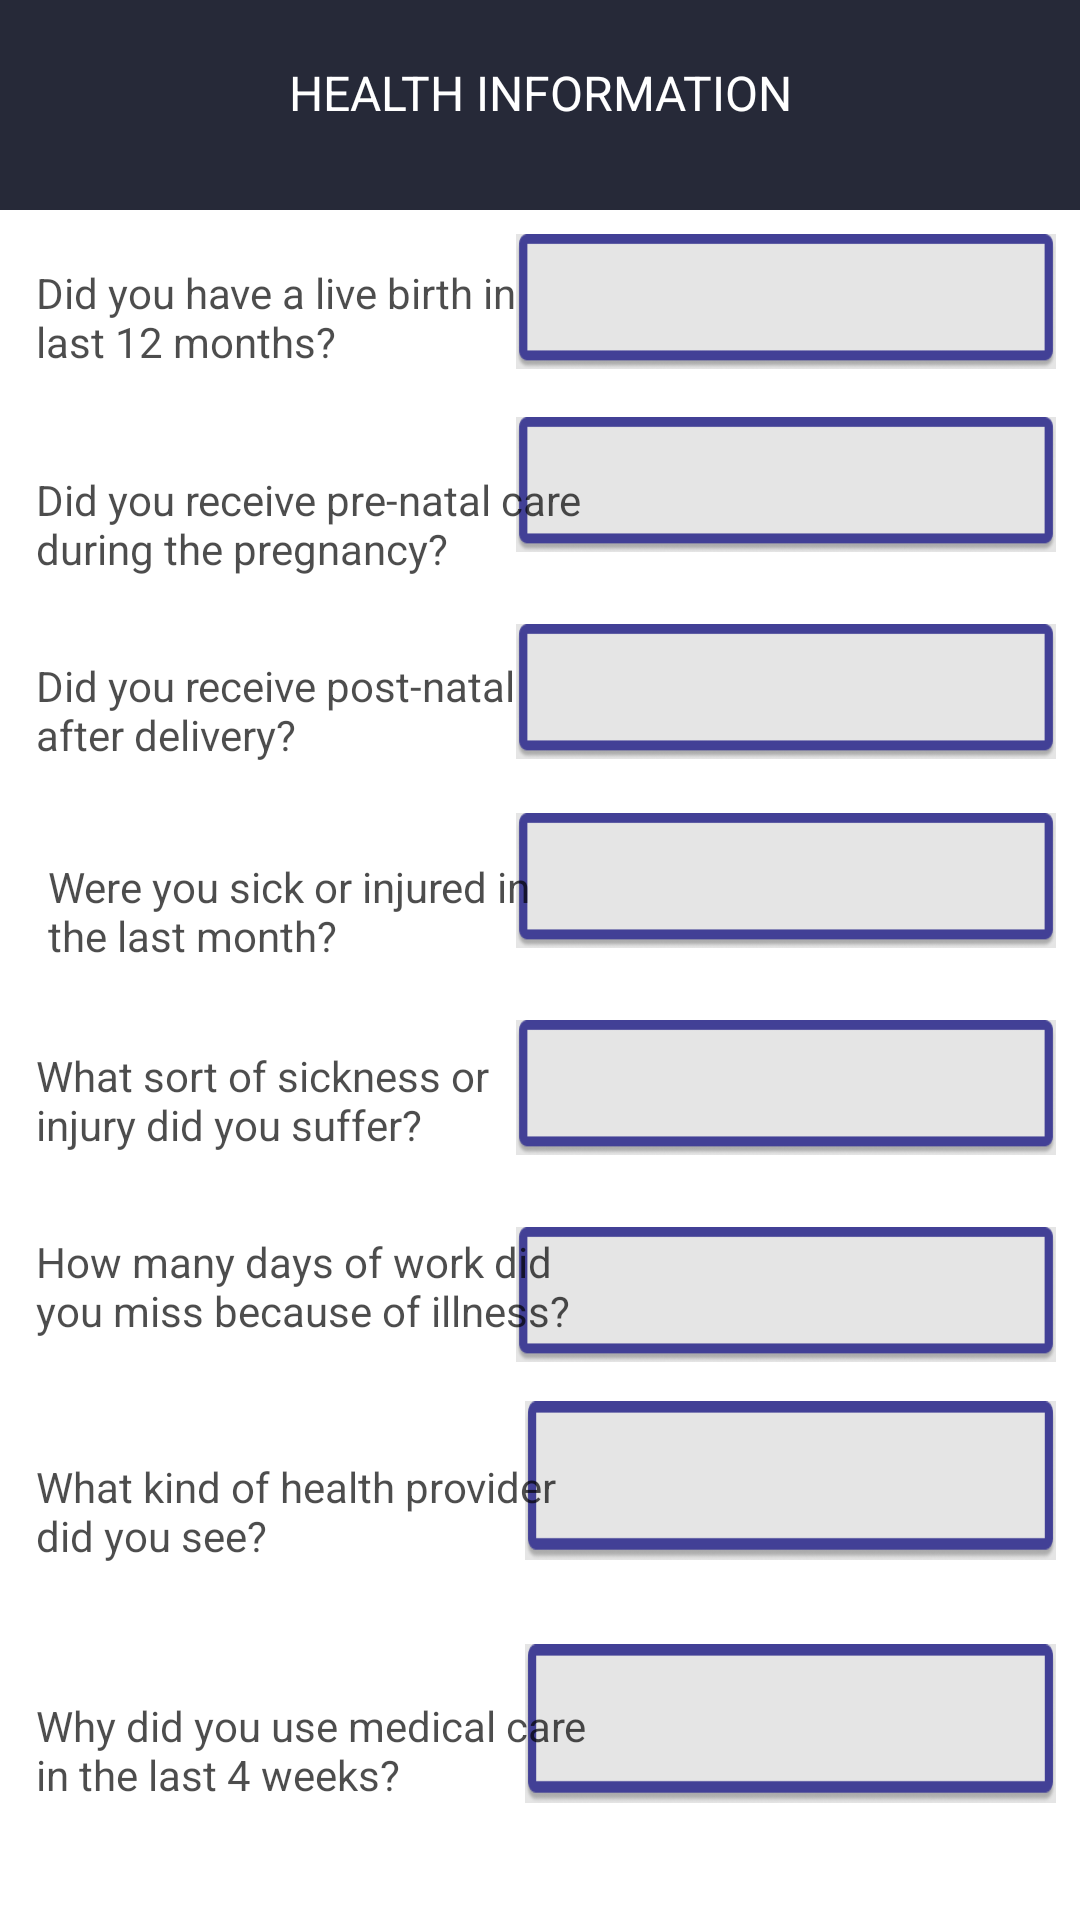

Android layout source for this screen:
<!-- AndroidManifest.xml: application theme AppTheme -->
<!-- res/layout/activity_citizen_health_info.xml -->
<?xml version="1.0" encoding="utf-8"?>
<androidx.constraintlayout.widget.ConstraintLayout xmlns:android="http://schemas.android.com/apk/res/android"
    xmlns:app="http://schemas.android.com/apk/res-auto"
    xmlns:tools="http://schemas.android.com/tools"
    android:layout_width="match_parent"
    android:layout_height="match_parent"
    tools:context=".citizen_health_info">

    <TextView
        android:id="@+id/textView"
        android:layout_width="match_parent"
        android:layout_height="70dp"
        android:background="@color/colorPrimary"
        android:paddingTop="20dp"
        android:text="health INFORMATION"
        android:textAlignment="center"
        android:textAllCaps="true"
        android:textColor="@color/white"
        android:textSize="16sp"
        app:layout_constraintEnd_toEndOf="parent"
        app:layout_constraintHorizontal_bias="0.0"
        app:layout_constraintStart_toStartOf="parent"
        app:layout_constraintTop_toTopOf="parent" />

    <TextView
        android:id="@+id/textView3"
        android:layout_width="194dp"
        android:layout_height="53dp"
        android:layout_marginStart="4dp"
        android:layout_marginTop="8dp"
        android:paddingLeft="8dp"
        android:paddingTop="10dp"
        android:text="Did you have a live birth in the last 12 months?"
        android:textAllCaps="false"
        android:textColor="@color/black_semi_transparent"
        app:layout_constraintStart_toStartOf="parent"
        app:layout_constraintTop_toBottomOf="@+id/textView" />


    <TextView
        android:id="@+id/txtlivebirth"
        android:layout_width="180dp"
        android:layout_height="45dp"
        android:layout_marginTop="8dp"
        android:layout_marginEnd="8dp"
        android:background="@mipmap/question_background"
        android:paddingLeft="14dp"
        android:paddingTop="10dp"
        android:text=""
        android:textAllCaps="true"
        android:textColor="@color/black_semi_transparent"
        app:layout_constraintEnd_toEndOf="parent"
        app:layout_constraintTop_toBottomOf="@+id/textView" />

    <TextView
        android:id="@+id/txtprenatal"
        android:layout_width="180dp"
        android:layout_height="45dp"
        android:layout_marginTop="16dp"
        android:layout_marginEnd="8dp"
        android:background="@mipmap/question_background"
        android:paddingLeft="14dp"
        android:paddingTop="10dp"
        android:text=""
        android:textAllCaps="true"
        android:textColor="@color/black_semi_transparent"
        app:layout_constraintEnd_toEndOf="parent"
        app:layout_constraintTop_toBottomOf="@+id/txtlivebirth" />

    <TextView
        android:id="@+id/txtpostnatal"
        android:layout_width="180dp"
        android:layout_height="45dp"
        android:layout_marginTop="24dp"
        android:layout_marginEnd="8dp"
        android:background="@mipmap/question_background"
        android:paddingLeft="14dp"
        android:paddingTop="10dp"
        android:text=""
        android:textAllCaps="true"
        android:textColor="@color/black_semi_transparent"
        app:layout_constraintEnd_toEndOf="parent"
        app:layout_constraintTop_toBottomOf="@+id/txtprenatal" />

    <TextView
        android:id="@+id/txtsickls4wks"
        android:layout_width="180dp"
        android:layout_height="45dp"
        android:layout_marginTop="18dp"
        android:layout_marginEnd="8dp"
        android:background="@mipmap/question_background"
        android:paddingLeft="14dp"
        android:paddingTop="10dp"
        android:text=""
        android:textAllCaps="true"
        android:textColor="@color/black_semi_transparent"
        app:layout_constraintEnd_toEndOf="parent"
        app:layout_constraintTop_toBottomOf="@+id/txtpostnatal" />

    <TextView
        android:id="@+id/txtinjury"
        android:layout_width="180dp"
        android:layout_height="45dp"
        android:layout_marginTop="24dp"
        android:layout_marginEnd="8dp"
        android:background="@mipmap/question_background"
        android:paddingLeft="14dp"
        android:paddingTop="10dp"
        android:text=""
        android:textAllCaps="true"
        android:textColor="@color/black_semi_transparent"
        app:layout_constraintEnd_toEndOf="parent"
        app:layout_constraintTop_toBottomOf="@+id/txtsickls4wks" />

    <TextView
        android:id="@+id/txtmisswork"
        android:layout_width="180dp"
        android:layout_height="45dp"
        android:layout_marginTop="24dp"
        android:layout_marginEnd="8dp"
        android:background="@mipmap/question_background"
        android:paddingLeft="14dp"
        android:paddingTop="10dp"
        android:text=""
        android:textAllCaps="true"
        android:textColor="@color/black_semi_transparent"
        app:layout_constraintEnd_toEndOf="parent"
        app:layout_constraintTop_toBottomOf="@+id/txtinjury" />

    <TextView
        android:id="@+id/txtconsulted"
        android:layout_width="177dp"
        android:layout_height="53dp"
        android:layout_marginTop="28dp"
        android:layout_marginEnd="8dp"
        android:layout_marginBottom="196dp"
        android:background="@mipmap/question_background"
        android:paddingLeft="14dp"
        android:paddingTop="10dp"
        android:text=""
        android:textAllCaps="true"
        android:textColor="@color/black_semi_transparent"
        app:layout_constraintBottom_toBottomOf="parent"
        app:layout_constraintEnd_toEndOf="parent"
        app:layout_constraintTop_toBottomOf="@+id/txtmisswork"
        app:layout_constraintVertical_bias="1.0" />

    <TextView
        android:id="@+id/txtkindof"
        android:layout_width="177dp"
        android:layout_height="53dp"
        android:layout_marginTop="23dp"
        android:layout_marginEnd="8dp"
        android:background="@mipmap/question_background"
        android:paddingLeft="14dp"
        android:paddingTop="10dp"
        android:text=""
        android:textAllCaps="true"
        android:textColor="@color/black_semi_transparent"
        app:layout_constraintEnd_toEndOf="parent"
        app:layout_constraintTop_toBottomOf="@+id/txtconsulted" />

    <TextView
        android:id="@+id/txtmedic"
        android:layout_width="177dp"
        android:layout_height="53dp"
        android:layout_marginTop="28dp"
        android:layout_marginEnd="8dp"
        android:layout_marginBottom="39dp"
        android:background="@mipmap/question_background"
        android:paddingLeft="14dp"
        android:paddingTop="10dp"
        android:text=""
        android:textAllCaps="true"
        android:textColor="@color/black_semi_transparent"
        app:layout_constraintBottom_toBottomOf="parent"
        app:layout_constraintEnd_toEndOf="parent"
        app:layout_constraintTop_toBottomOf="@+id/txtkindof" />

    <TextView
        android:id="@+id/textView2"
        android:layout_width="196dp"
        android:layout_height="50dp"
        android:layout_marginStart="4dp"
        android:layout_marginTop="16dp"
        android:paddingLeft="8dp"
        android:paddingTop="10dp"
        android:text="Did you receive pre-natal care during the pregnancy?"
        android:textAllCaps="false"
        android:textColor="@color/black_semi_transparent"
        app:layout_constraintStart_toStartOf="parent"
        app:layout_constraintTop_toBottomOf="@+id/textView3" />

    <TextView
        android:id="@+id/textView4"
        android:layout_width="196dp"
        android:layout_height="55dp"
        android:layout_marginStart="4dp"
        android:layout_marginTop="12dp"
        android:paddingLeft="8dp"
        android:paddingTop="10dp"
        android:text="Did you receive post-natal after delivery?"
        android:textAllCaps="false"
        android:textColor="@color/black_semi_transparent"
        app:layout_constraintStart_toStartOf="parent"
        app:layout_constraintTop_toBottomOf="@+id/textView2" />

    <TextView
        android:id="@+id/textView5"
        android:layout_width="188dp"
        android:layout_height="51dp"
        android:layout_marginStart="8dp"
        android:layout_marginTop="12dp"
        android:paddingLeft="8dp"
        android:paddingTop="10dp"
        android:text="Were you sick or injured in the last month?"
        android:textAllCaps="false"
        android:textColor="@color/black_semi_transparent"
        app:layout_constraintStart_toStartOf="parent"
        app:layout_constraintTop_toBottomOf="@+id/textView4" />

    <TextView
        android:id="@+id/textView8"
        android:layout_width="191dp"
        android:layout_height="75dp"
        android:layout_marginStart="4dp"
        android:layout_marginTop="23dp"
        android:layout_marginBottom="184dp"
        android:paddingLeft="8dp"
        android:paddingTop="10dp"
        android:text="Have you consulted a doctor for any reason in the last 4 weeks?"
        android:textAllCaps="false"
        android:textColor="@color/black_semi_transparent"
        app:layout_constraintBottom_toBottomOf="parent"
        app:layout_constraintStart_toStartOf="parent"
        app:layout_constraintTop_toBottomOf="@+id/textView7"
        app:layout_constraintVertical_bias="1.0" />

    <TextView
        android:id="@+id/textView9"
        android:layout_width="202dp"
        android:layout_height="52dp"
        android:layout_marginStart="4dp"
        android:layout_marginTop="20dp"
        android:paddingLeft="8dp"
        android:paddingTop="10dp"
        android:text="What kind of health provider did you see?"
        android:textAllCaps="false"
        android:textColor="@color/black_semi_transparent"
        app:layout_constraintStart_toStartOf="parent"
        app:layout_constraintTop_toBottomOf="@+id/textView8" />

    <TextView
        android:id="@+id/textView10"
        android:layout_width="202dp"
        android:layout_height="52dp"
        android:layout_marginStart="4dp"
        android:layout_marginTop="32dp"
        android:layout_marginBottom="37dp"
        android:paddingLeft="8dp"
        android:paddingTop="10dp"
        android:text="Why did you use medical care in the last 4 weeks?"
        android:textAllCaps="false"
        android:textColor="@color/black_semi_transparent"
        app:layout_constraintBottom_toBottomOf="parent"
        app:layout_constraintStart_toStartOf="parent"
        app:layout_constraintTop_toBottomOf="@+id/textView9" />

    <TextView
        android:id="@+id/textView6"
        android:layout_width="190dp"
        android:layout_height="54dp"
        android:layout_marginStart="4dp"
        android:layout_marginTop="12dp"
        android:paddingLeft="8dp"
        android:paddingTop="10dp"
        android:text="What sort of sickness or injury did you suffer?"
        android:textAllCaps="false"
        android:textColor="@color/black_semi_transparent"
        android:textSize="14dp"
        app:layout_constraintStart_toStartOf="parent"
        app:layout_constraintTop_toBottomOf="@+id/textView5" />

    <TextView
        android:id="@+id/textView7"
        android:layout_width="204dp"
        android:layout_height="57dp"
        android:layout_marginStart="4dp"
        android:layout_marginTop="8dp"
        android:paddingLeft="8dp"
        android:paddingTop="10dp"
        android:text="How many days of work did you miss because of illness?"
        android:textAllCaps="false"
        android:textColor="@color/black_semi_transparent"
        android:textSize="14dp"
        app:layout_constraintStart_toStartOf="parent"
        app:layout_constraintTop_toBottomOf="@+id/textView6" />

</androidx.constraintlayout.widget.ConstraintLayout>
<!-- resources referenced by this layout -->
<resources>
  <color name="black_semi_transparent">#B2000000</color>
  <color name="colorPrimary">#262938</color>
  <color name="white">#fff</color>
  <!-- mipmap question_background: png bitmap (mipmap-xxxhdpi, 2401 bytes) -->
  <style name="AppTheme" parent="Theme.MaterialComponents.Light.NoActionBar">
          
          <item name="colorPrimary">@color/colorPrimary</item>
          <item name="colorPrimaryDark">@color/colorPrimaryDark</item>
          <item name="colorAccent">@color/colorAccent</item>
          <item name="colorControlNormal">@color/white</item>
      </style>
  <color name="colorPrimaryDark">#181A24</color>
  <color name="colorAccent">#ff4081</color>
</resources>
